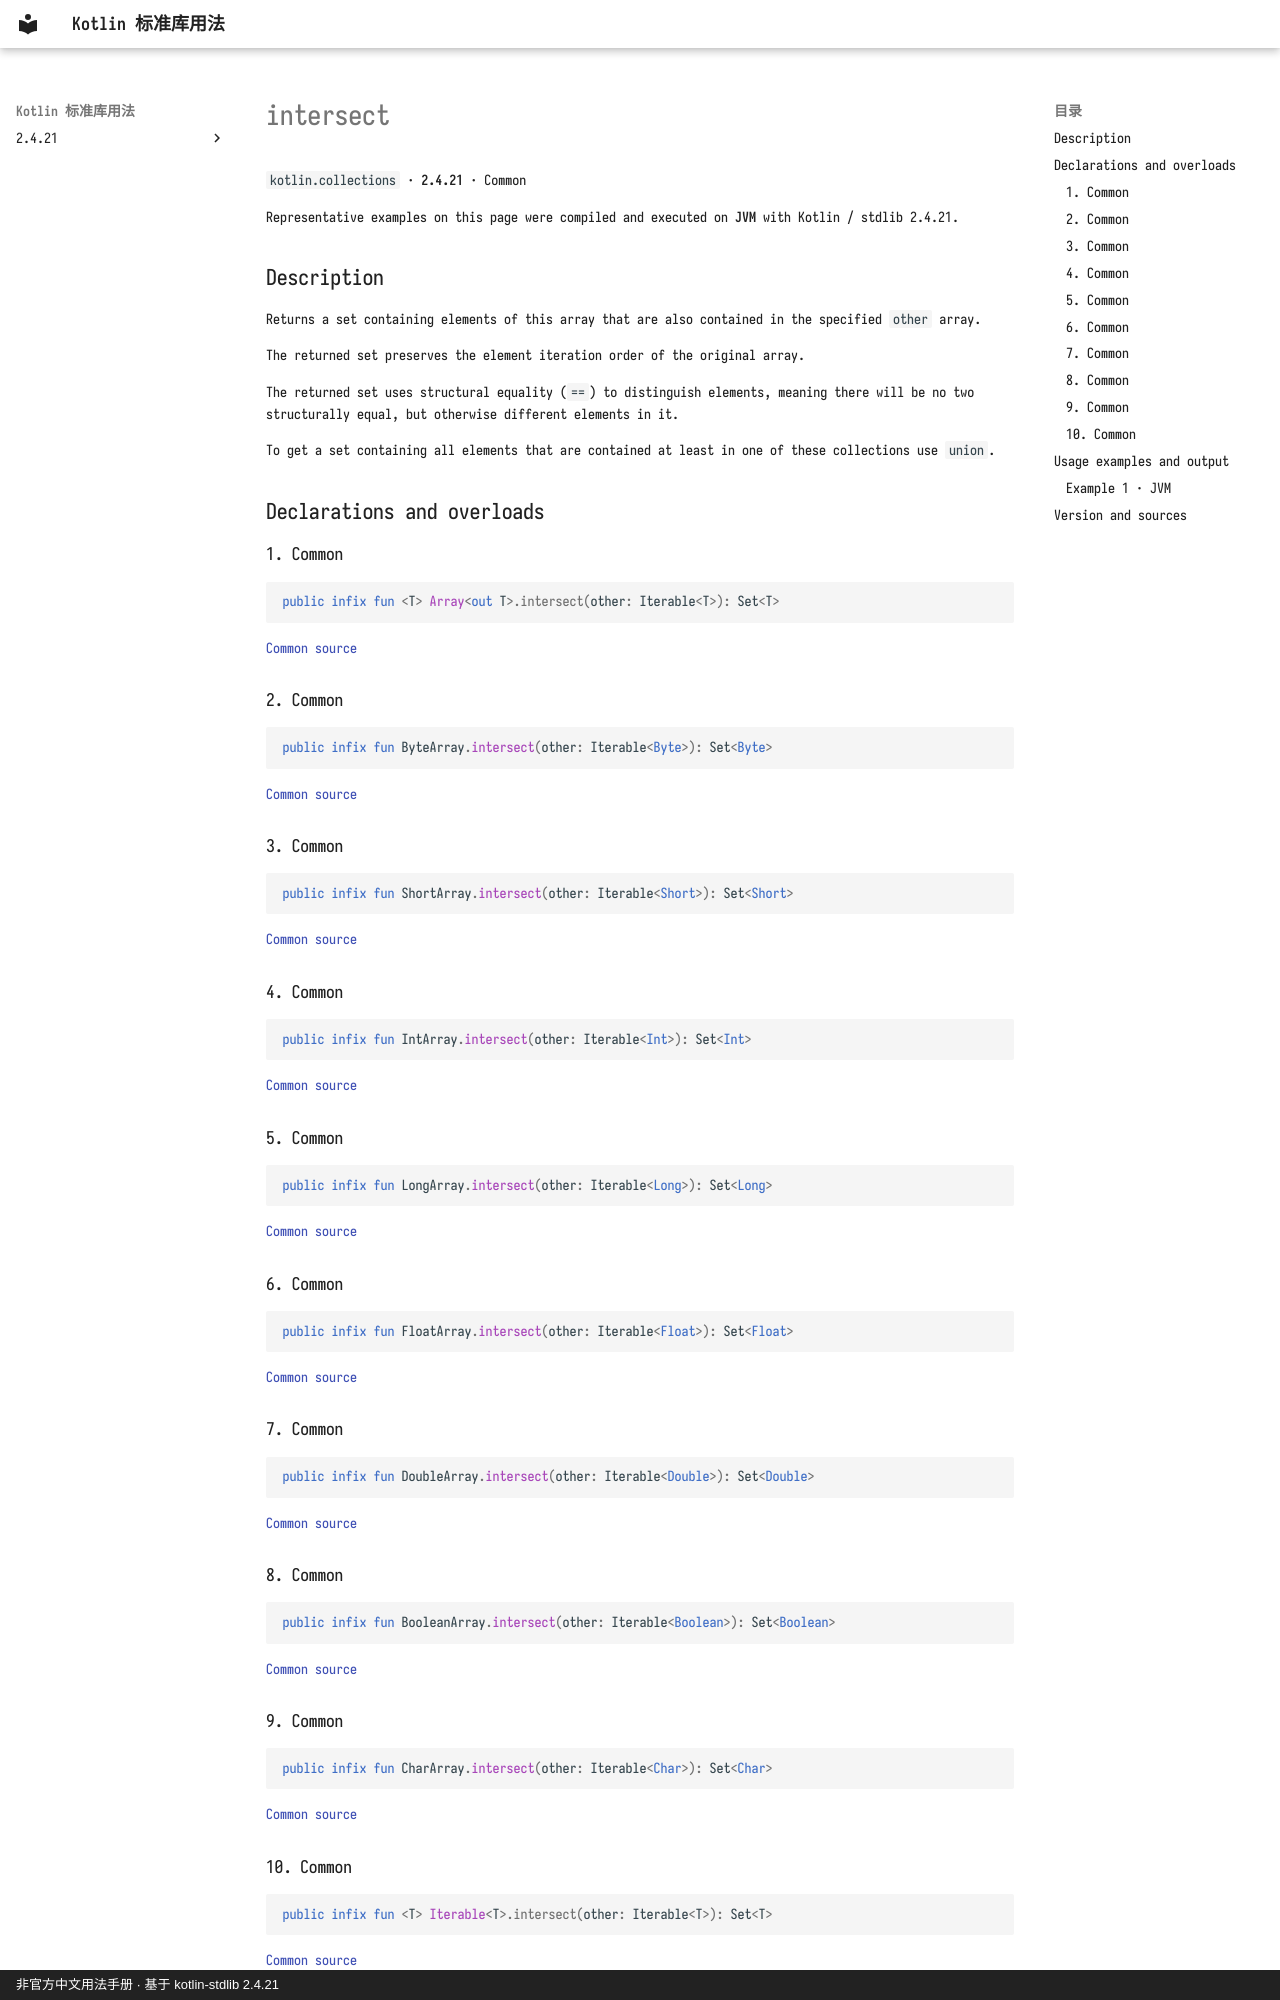

repository: oooooooko/kotlin-stdlib-docs · page: en/api/kotlin.collections/intersect--4780c43f/index.html · generator: mkdocs · copyright: 非官方中文用法手册 · 基于 kotlin-stdlib 2.4.21

# intersect

`kotlin.collections` · **2.4.21** · Common

Representative examples on this page were compiled and executed on **JVM** with Kotlin / stdlib 2.4.21.

## Description

Returns a set containing elements of this array that are also contained in the specified `other` array.

The returned set preserves the element iteration order of the original array.

The returned set uses structural equality (`==`) to distinguish elements, meaning there will be no two
structurally equal, but otherwise different elements in it.

To get a set containing all elements that are contained at least in one of these collections use `union`.

## Declarations and overloads

### 1. Common

```kotlin
public infix fun <T> Array<out T>.intersect(other: Iterable<T>): Set<T>
```

[Common source](https://github.com/JetBrains/kotlin/blob/v2.4.21/libraries/stdlib/common/src/generated/_Arrays.kt#L13634)

### 2. Common

```kotlin
public infix fun ByteArray.intersect(other: Iterable<Byte>): Set<Byte>
```

[Common source](https://github.com/JetBrains/kotlin/blob/v2.4.21/libraries/stdlib/common/src/generated/_Arrays.kt#L13655)

### 3. Common

```kotlin
public infix fun ShortArray.intersect(other: Iterable<Short>): Set<Short>
```

[Common source](https://github.com/JetBrains/kotlin/blob/v2.4.21/libraries/stdlib/common/src/generated/_Arrays.kt#L13671)

### 4. Common

```kotlin
public infix fun IntArray.intersect(other: Iterable<Int>): Set<Int>
```

[Common source](https://github.com/JetBrains/kotlin/blob/v2.4.21/libraries/stdlib/common/src/generated/_Arrays.kt#L13687)

### 5. Common

```kotlin
public infix fun LongArray.intersect(other: Iterable<Long>): Set<Long>
```

[Common source](https://github.com/JetBrains/kotlin/blob/v2.4.21/libraries/stdlib/common/src/generated/_Arrays.kt#L13703)

### 6. Common

```kotlin
public infix fun FloatArray.intersect(other: Iterable<Float>): Set<Float>
```

[Common source](https://github.com/JetBrains/kotlin/blob/v2.4.21/libraries/stdlib/common/src/generated/_Arrays.kt#L13719)

### 7. Common

```kotlin
public infix fun DoubleArray.intersect(other: Iterable<Double>): Set<Double>
```

[Common source](https://github.com/JetBrains/kotlin/blob/v2.4.21/libraries/stdlib/common/src/generated/_Arrays.kt#L13735)

### 8. Common

```kotlin
public infix fun BooleanArray.intersect(other: Iterable<Boolean>): Set<Boolean>
```

[Common source](https://github.com/JetBrains/kotlin/blob/v2.4.21/libraries/stdlib/common/src/generated/_Arrays.kt#L13751)

### 9. Common

```kotlin
public infix fun CharArray.intersect(other: Iterable<Char>): Set<Char>
```

[Common source](https://github.com/JetBrains/kotlin/blob/v2.4.21/libraries/stdlib/common/src/generated/_Arrays.kt#L13767)
